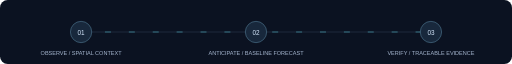
t = 0.00 s
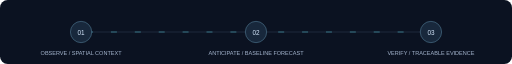
t = 0.75 s
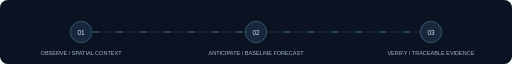
t = 1.50 s
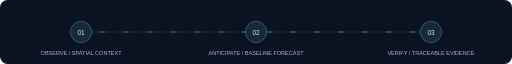
t = 2.25 s

The animated SVG that drew these frames (rendered in a browser with its animation timeline set to each time). Animation: 1 SMIL element (animate=1); one cycle of 3.00 s, repeats indefinitely.

<svg xmlns="http://www.w3.org/2000/svg" width="1200" height="150" viewBox="0 0 1200 150" role="img" aria-labelledby="t"><title id="t">Observe, anticipate, verify: the CityPulse narrative</title><style>@media(prefers-reduced-motion:reduce){.motion{display:none}}</style><rect width="1200" height="150" rx="18" fill="#0b1221"/><path d="M190 75H1010" stroke="#37475e" fill="none"/><path class="motion" d="M190 75H1010" stroke="#67e8f9" stroke-dasharray="14 42" fill="none"><animate attributeName="stroke-dashoffset" from="0" to="-56" dur="3s" repeatCount="indefinite"/></path><g font-family="Arial,sans-serif" text-anchor="middle"><g fill="#18283c" stroke="#6c9fbb"><circle cx="190" cy="75" r="25"/><circle cx="600" cy="75" r="25"/><circle cx="1010" cy="75" r="25"/></g><g fill="#d4e6fc" font-size="15"><text x="190" y="81">01</text><text x="600" y="81">02</text><text x="1010" y="81">03</text></g><g fill="#a7b8d1" font-size="13"><text x="190" y="128">OBSERVE / SPATIAL CONTEXT</text><text x="600" y="128">ANTICIPATE / BASELINE FORECAST</text><text x="1010" y="128">VERIFY / TRACEABLE EVIDENCE</text></g></g></svg>
